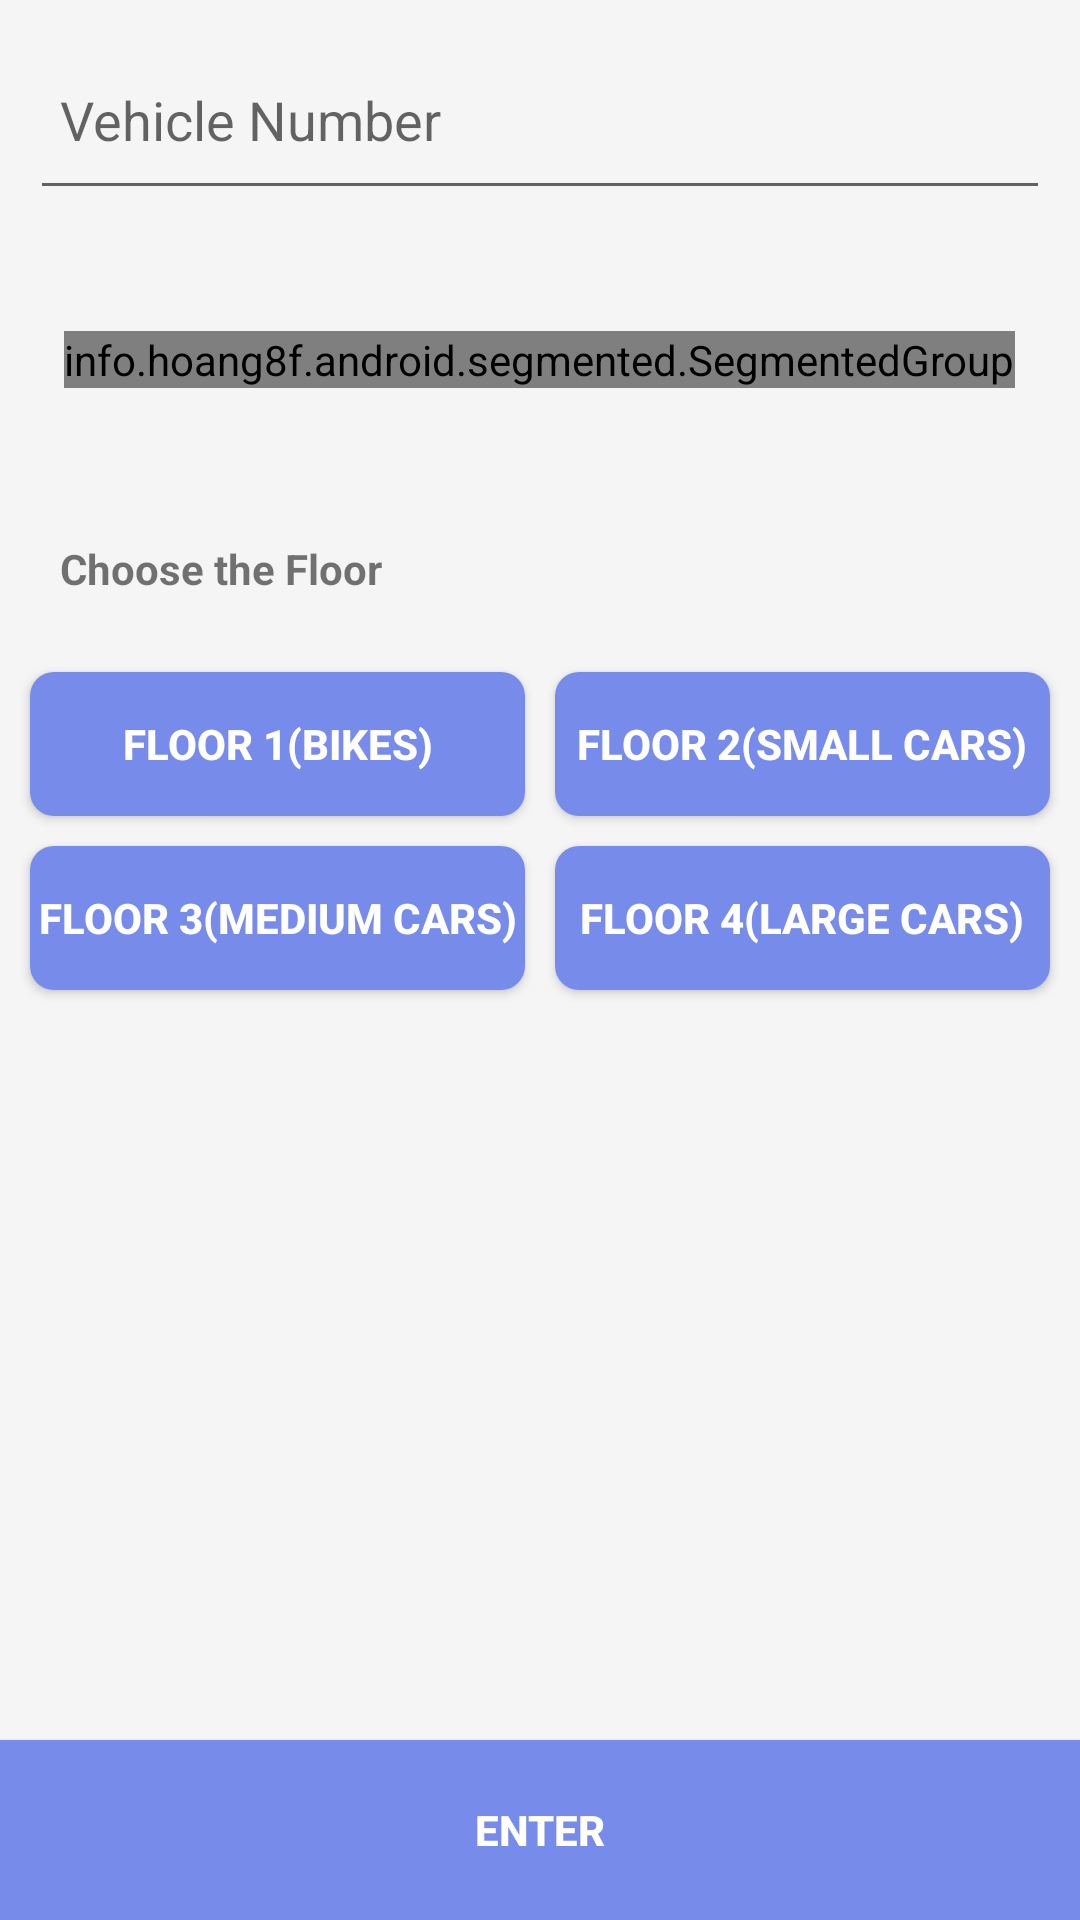

Layout XML and referenced resources for this Android screen:
<!-- AndroidManifest.xml: application theme AppTheme -->
<!-- res/layout/vehicle_details_fragment.xml -->
<?xml version="1.0" encoding="utf-8"?>
<RelativeLayout xmlns:android="http://schemas.android.com/apk/res/android"
    xmlns:segmentedgroup="http://schemas.android.com/apk/res-auto"
    android:layout_width="match_parent"
    android:layout_height="match_parent"
    android:background="#F5F5F5"
    android:clickable="true"
    android:focusable="true"
    android:orientation="vertical">

    <RelativeLayout
        android:visibility="gone"
        android:id="@+id/backlayout"
        android:layout_width="match_parent"
        android:layout_height="60dp"
        android:layout_marginTop="20dp">

        <ImageView
            android:id="@+id/back"
            android:layout_width="50dp"
            android:layout_height="40dp"
            android:layout_gravity="center"
            android:src="@drawable/ic_arrow_back_black_24dp" />
    </RelativeLayout>

    <RelativeLayout
        android:layout_width="match_parent"
        android:layout_height="match_parent"
        android:layout_below="@+id/backlayout">

        <LinearLayout
            android:layout_width="match_parent"
            android:layout_height="match_parent"
            android:orientation="vertical">

            <EditText
                android:id="@+id/vehicle_number"
                android:layout_width="match_parent"
                android:layout_height="60dp"
                android:layout_margin="10dp"
                android:hint="Vehicle Number"
                android:maxLength="10"
                android:padding="10dp"
                android:singleLine="true" />

            <RelativeLayout
                android:layout_width="match_parent"
                android:layout_height="wrap_content"
                android:gravity="center"
                android:minHeight="80dp">

                <info.hoang8f.android.segmented.SegmentedGroup
                    android:id="@+id/car_type"
                    android:layout_width="wrap_content"
                    android:layout_height="wrap_content"
                    android:layout_margin="10dp"
                    android:orientation="horizontal"
                    segmentedgroup:sc_border_width="2dp"
                    segmentedgroup:sc_corner_radius="5dp"
                    segmentedgroup:sc_tint_color="@color/colorAccent">

                    <RadioButton
                        android:id="@+id/bike"
                        style="@style/RadioButton"
                        android:layout_width="wrap_content"
                        android:layout_height="wrap_content"
                        android:text="Bikes" />

                    <RadioButton
                        android:id="@+id/small_car"
                        style="@style/RadioButton"
                        android:layout_width="wrap_content"
                        android:layout_height="wrap_content"
                        android:text="Small Cars" />

                    <RadioButton
                        android:id="@+id/medium_car"
                        style="@style/RadioButton"
                        android:layout_width="wrap_content"
                        android:layout_height="wrap_content"
                        android:text="Medium Cars" />

                    <RadioButton
                        android:id="@+id/large_car"
                        style="@style/RadioButton"
                        android:layout_width="wrap_content"
                        android:layout_height="wrap_content"
                        android:text="Large Cars" />
                </info.hoang8f.android.segmented.SegmentedGroup>

            </RelativeLayout>

            <TextView
                android:layout_width="match_parent"
                android:textStyle="bold"
                android:padding="10dp"
                android:layout_margin="10dp"
                android:text="Choose the Floor"
                android:layout_height="wrap_content" />
            <LinearLayout
                android:id="@+id/floor"
                android:layout_width="match_parent"
                android:layout_height="wrap_content"
                android:layout_marginLeft="5dp"
                android:layout_marginRight="5dp"
                android:gravity="center"
                android:minHeight="80dp"
                android:orientation="vertical">

                <LinearLayout
                    android:layout_width="match_parent"
                    android:layout_height="wrap_content"
                    android:orientation="horizontal"
                    android:weightSum="2">

                    <Button
                        android:id="@+id/floor1"
                        android:layout_width="match_parent"
                        android:layout_height="wrap_content"
                        android:layout_margin="5dp"
                        android:layout_weight="1"
                        android:background="@drawable/button_background"
                        android:text="Floor 1(Bikes)"
                        android:textColor="@android:color/white"
                        android:textStyle="bold" />

                    <Button
                        android:id="@+id/floor2"
                        android:layout_width="match_parent"
                        android:layout_height="wrap_content"
                        android:layout_margin="5dp"
                        android:layout_weight="1"
                        android:background="@drawable/button_background"
                        android:text="Floor 2(Small Cars)"
                        android:textColor="@android:color/white"
                        android:textStyle="bold" />

                </LinearLayout>

                <LinearLayout
                    android:layout_width="match_parent"
                    android:layout_height="wrap_content"
                    android:orientation="horizontal">

                    <Button
                        android:id="@+id/floor3"
                        android:layout_width="match_parent"
                        android:layout_height="wrap_content"
                        android:layout_margin="5dp"
                        android:layout_weight="1"
                        android:background="@drawable/button_background"
                        android:text="Floor 3(Medium Cars)"
                        android:textColor="@android:color/white"
                        android:textStyle="bold" />

                    <Button
                        android:id="@+id/floor4"
                        android:layout_width="match_parent"
                        android:layout_height="wrap_content"
                        android:layout_margin="5dp"
                        android:layout_weight="1"
                        android:background="@drawable/button_background"
                        android:text="Floor 4(Large Cars)"
                        android:textColor="@android:color/white"
                        android:textStyle="bold" />

                </LinearLayout>
            </LinearLayout>


        </LinearLayout>
    </RelativeLayout>

    <Button
        android:id="@+id/enter"
        android:layout_width="match_parent"
        android:background="@color/colorAccent"
        android:text="ENTER"
        android:textStyle="bold"
        android:textColor="@android:color/white"
        android:layout_alignParentBottom="true"
        android:layout_height="60dp" />
</RelativeLayout>
<!-- resources referenced by this layout -->
<resources>
  <color name="colorAccent">#778beb</color>
  <!-- drawable button_background (drawable) -->
  <shape xmlns:android="http://schemas.android.com/apk/res/android"
      android:shape="rectangle">
      <solid android:color="@color/colorBg" />
      <corners android:radius="8dp" />
  </shape>
  <!-- drawable ic_arrow_back_black_24dp (drawable) -->
  <vector android:height="24dp" android:tint="@color/colorBg"
      android:viewportHeight="24.0" android:viewportWidth="24.0"
      android:width="24dp" xmlns:android="http://schemas.android.com/apk/res/android">
      <path android:fillColor="#FF000000" android:pathData="M20,11H7.83l5.59,-5.59L12,4l-8,8 8,8 1.41,-1.41L7.83,13H20v-2z"/>
  </vector>
  <style name="AppTheme" parent="Theme.AppCompat.Light.DarkActionBar">
          
          <item name="colorPrimary">@color/colorPrimary</item>
          <item name="colorPrimaryDark">@color/colorPrimaryDark</item>
          <item name="colorAccent">@color/colorAccent</item>
      </style>
  <color name="colorBg">#778beb</color>
  <color name="colorPrimary">#778beb</color>
  <color name="colorPrimaryDark">#778beb</color>
</resources>
